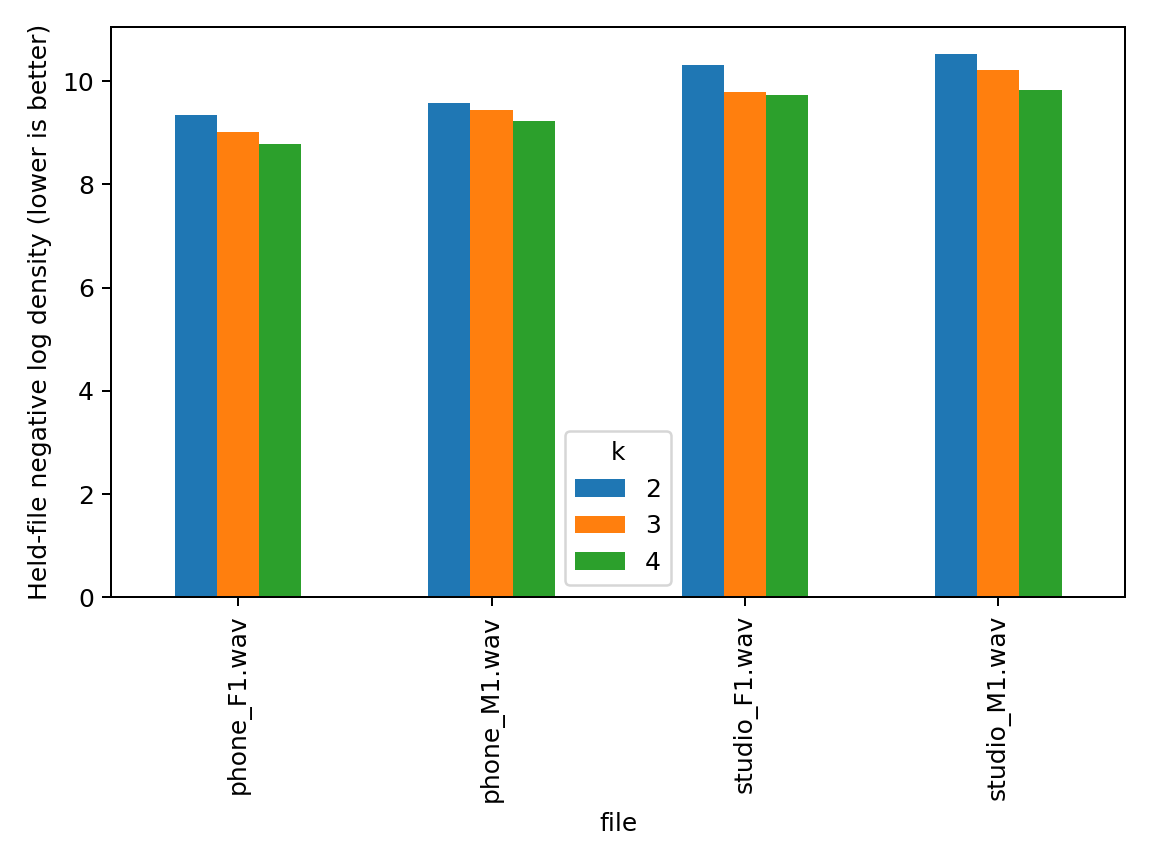

The data file committed next to this chart (first rows):
k, file, fit_pool, negative_log_density
2, phone_F1.wav, phone_M1.wav|studio_F1.wav|studio_M1.wav, 9.341
3, phone_F1.wav, phone_M1.wav|studio_F1.wav|studio_M1.wav, 9.018
4, phone_F1.wav, phone_M1.wav|studio_F1.wav|studio_M1.wav, 8.771
2, phone_M1.wav, phone_F1.wav|studio_F1.wav|studio_M1.wav, 9.573
3, phone_M1.wav, phone_F1.wav|studio_F1.wav|studio_M1.wav, 9.445
4, phone_M1.wav, phone_F1.wav|studio_F1.wav|studio_M1.wav, 9.22
2, studio_F1.wav, phone_F1.wav|phone_M1.wav|studio_M1.wav, 10.31
3, studio_F1.wav, phone_F1.wav|phone_M1.wav|studio_M1.wav, 9.787
4, studio_F1.wav, phone_F1.wav|phone_M1.wav|studio_M1.wav, 9.732
2, studio_M1.wav, phone_F1.wav|phone_M1.wav|studio_F1.wav, 10.52
3, studio_M1.wav, phone_F1.wav|phone_M1.wav|studio_F1.wav, 10.2
4, studio_M1.wav, phone_F1.wav|phone_M1.wav|studio_F1.wav, 9.827
